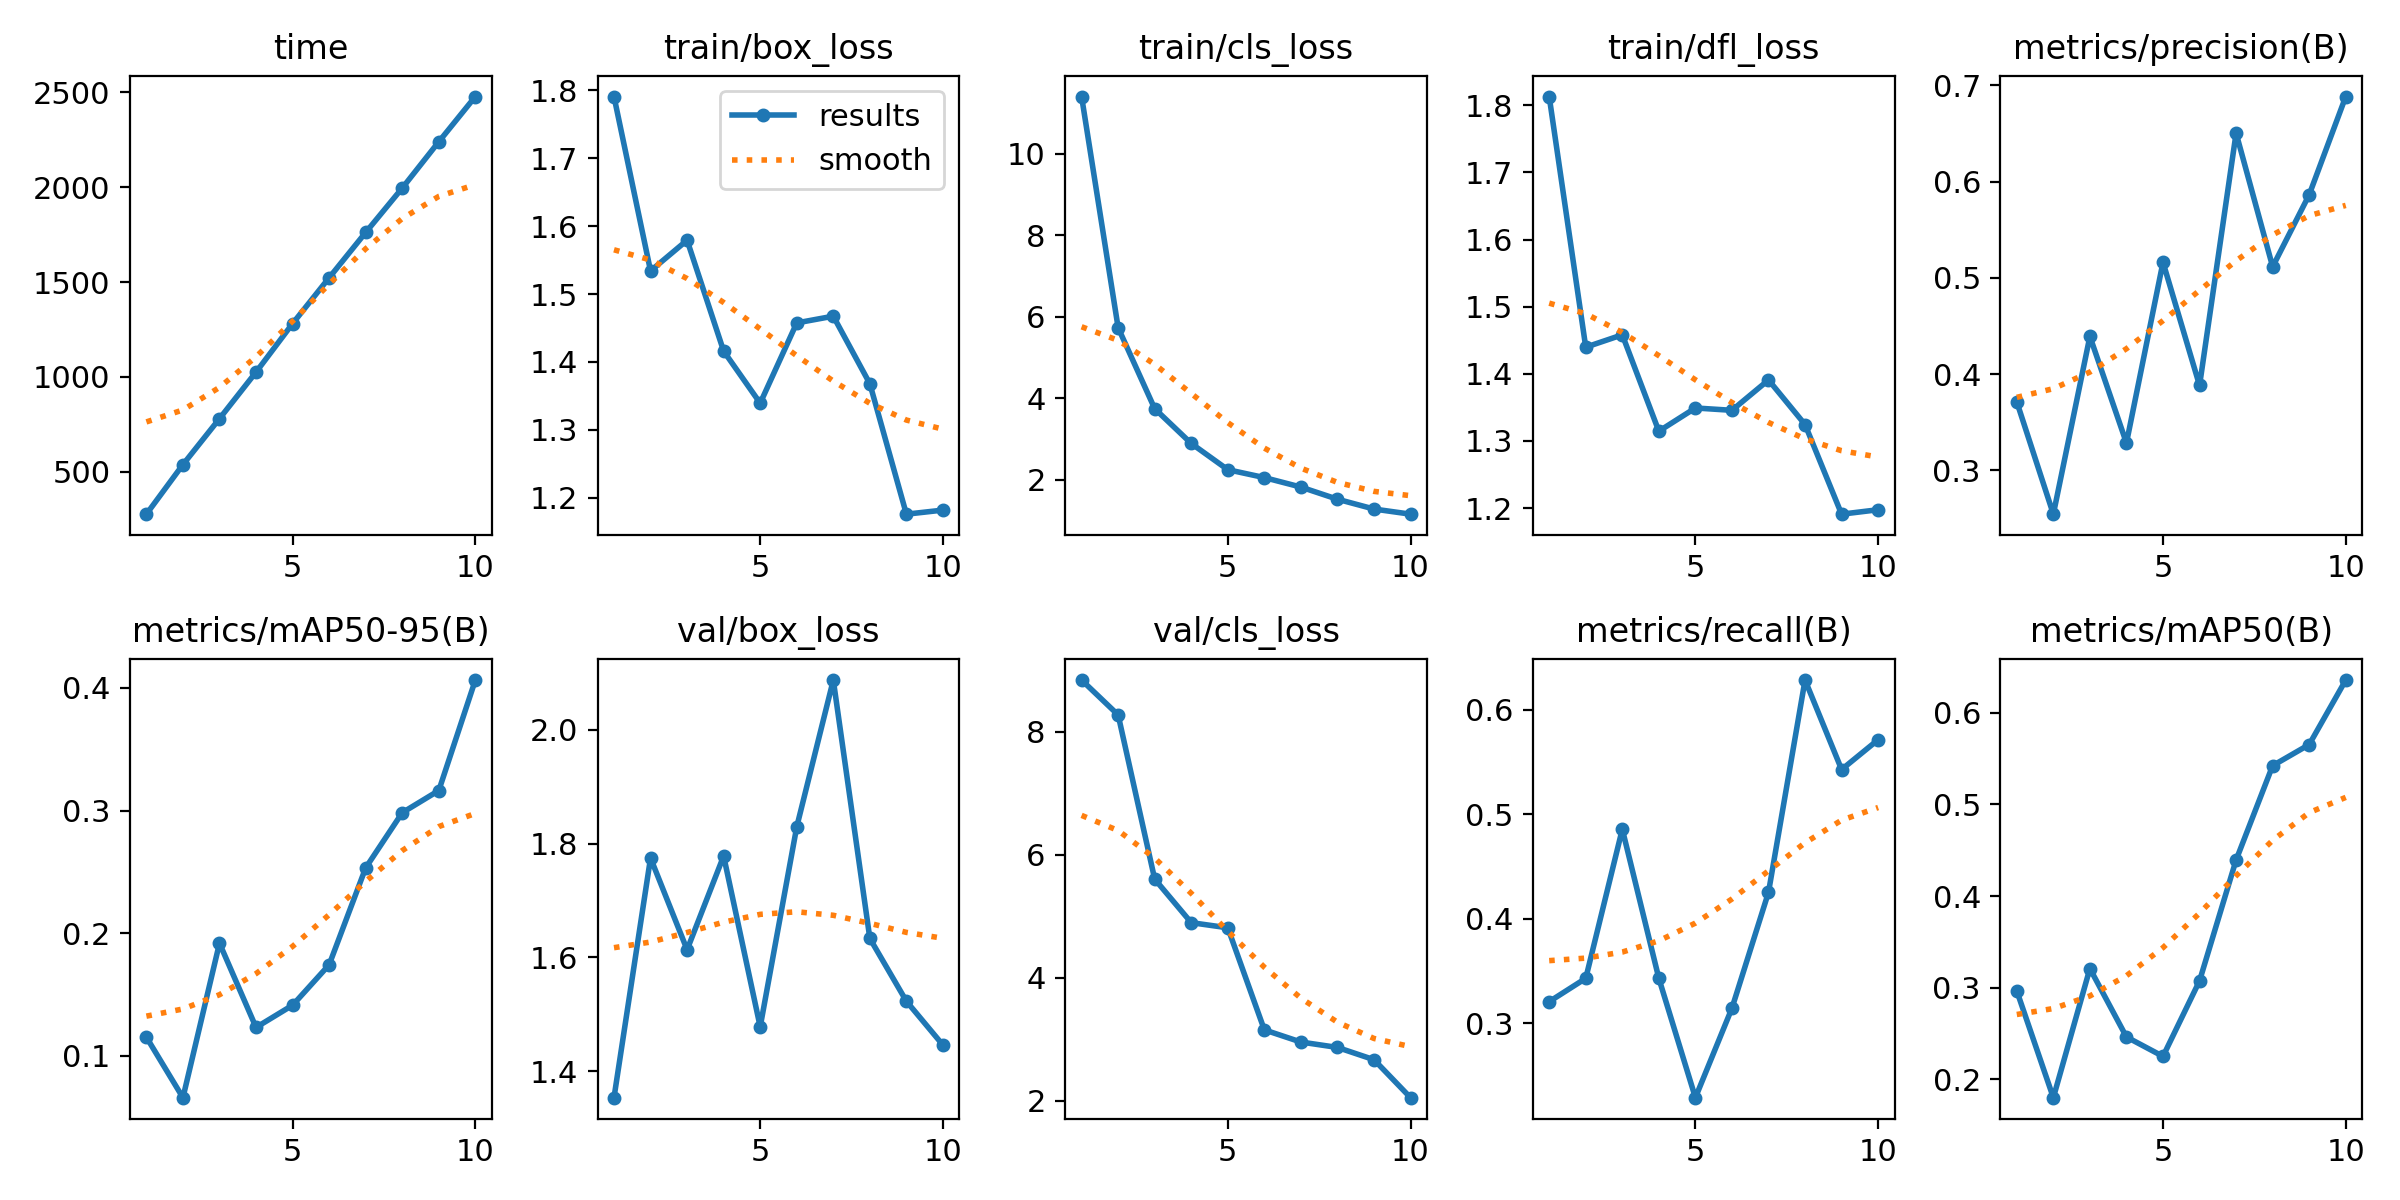

Values plotted in this chart, from the file beside it:
epoch, time, train/box_loss, train/cls_loss, train/dfl_loss, metrics/precision(B), metrics/recall(B), metrics/mAP50(B), metrics/mAP50-95(B), val/box_loss, val/cls_loss, val/dfl_loss, lr/pg0, lr/pg1, lr/pg2
1, 276.6, 1.791, 11.4, 1.813, 0.3711, 0.3205, 0.2965, 0.1153, 1.353, 8.845, 1.505, 0.00016, 0.00016, 0.00016
2, 538, 1.534, 5.731, 1.44, 0.2544, 0.3429, 0.1799, 0.06603, 1.775, 8.278, 1.818, 0.0003063, 0.0003063, 0.0003063
3, 780.2, 1.579, 3.747, 1.458, 0.4392, 0.4857, 0.3209, 0.192, 1.613, 5.605, 1.662, 0.000417, 0.000417, 0.000417
4, 1025, 1.416, 2.895, 1.315, 0.3283, 0.3429, 0.2462, 0.1233, 1.778, 4.896, 1.823, 0.0004921, 0.0004921, 0.0004921
5, 1281, 1.339, 2.252, 1.349, 0.5162, 0.2286, 0.225, 0.1414, 1.478, 4.812, 1.642, 0.0005315, 0.0005315, 0.0005315
6, 1523, 1.457, 2.059, 1.346, 0.3882, 0.3143, 0.3074, 0.1743, 1.829, 3.151, 1.781, 0.0005353, 0.0005353, 0.0005353
7, 1762, 1.467, 1.826, 1.391, 0.6503, 0.4253, 0.4394, 0.2534, 2.087, 2.953, 2.31, 0.0005034, 0.0005034, 0.0005034
8, 1996, 1.368, 1.528, 1.324, 0.5115, 0.6286, 0.5423, 0.2983, 1.633, 2.865, 1.715, 0.0004359, 0.0004359, 0.0004359
9, 2240, 1.176, 1.288, 1.191, 0.5863, 0.5429, 0.5654, 0.3164, 1.523, 2.665, 1.576, 0.0003328, 0.0003328, 0.0003328
10, 2478, 1.182, 1.162, 1.198, 0.6884, 0.5714, 0.6358, 0.4064, 1.446, 2.047, 1.514, 0.000194, 0.000194, 0.000194
